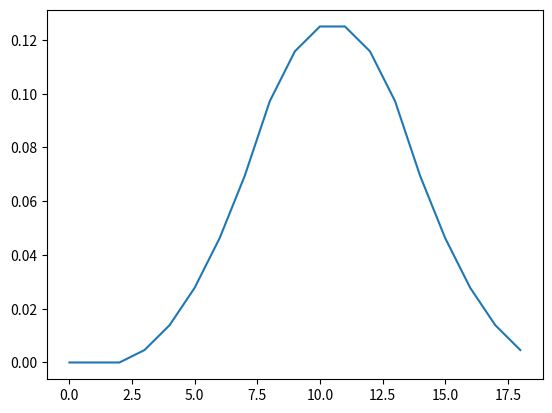

Write the Python code that produced this figure.
#!/usr/bin/env python
# vim: set fileencoding=utf-8

# [redacted]
from numpy.polynomial.polynomial import polypow
from numpy import ones
 
sides = 6
dice = 3
 
# Create an array of polynomial coefficients for
# x + x^2 + ... + x^sides
p = ones(sides + 1)
p[0] = 0
p /= sides
 
# Extract the coefficients of p(x)**dice and divide by sides**dice
pmf = polypow(p, dice)
cdf = pmf.cumsum()

import matplotlib.pyplot as plt

plt.plot(pmf)
plt.show()
